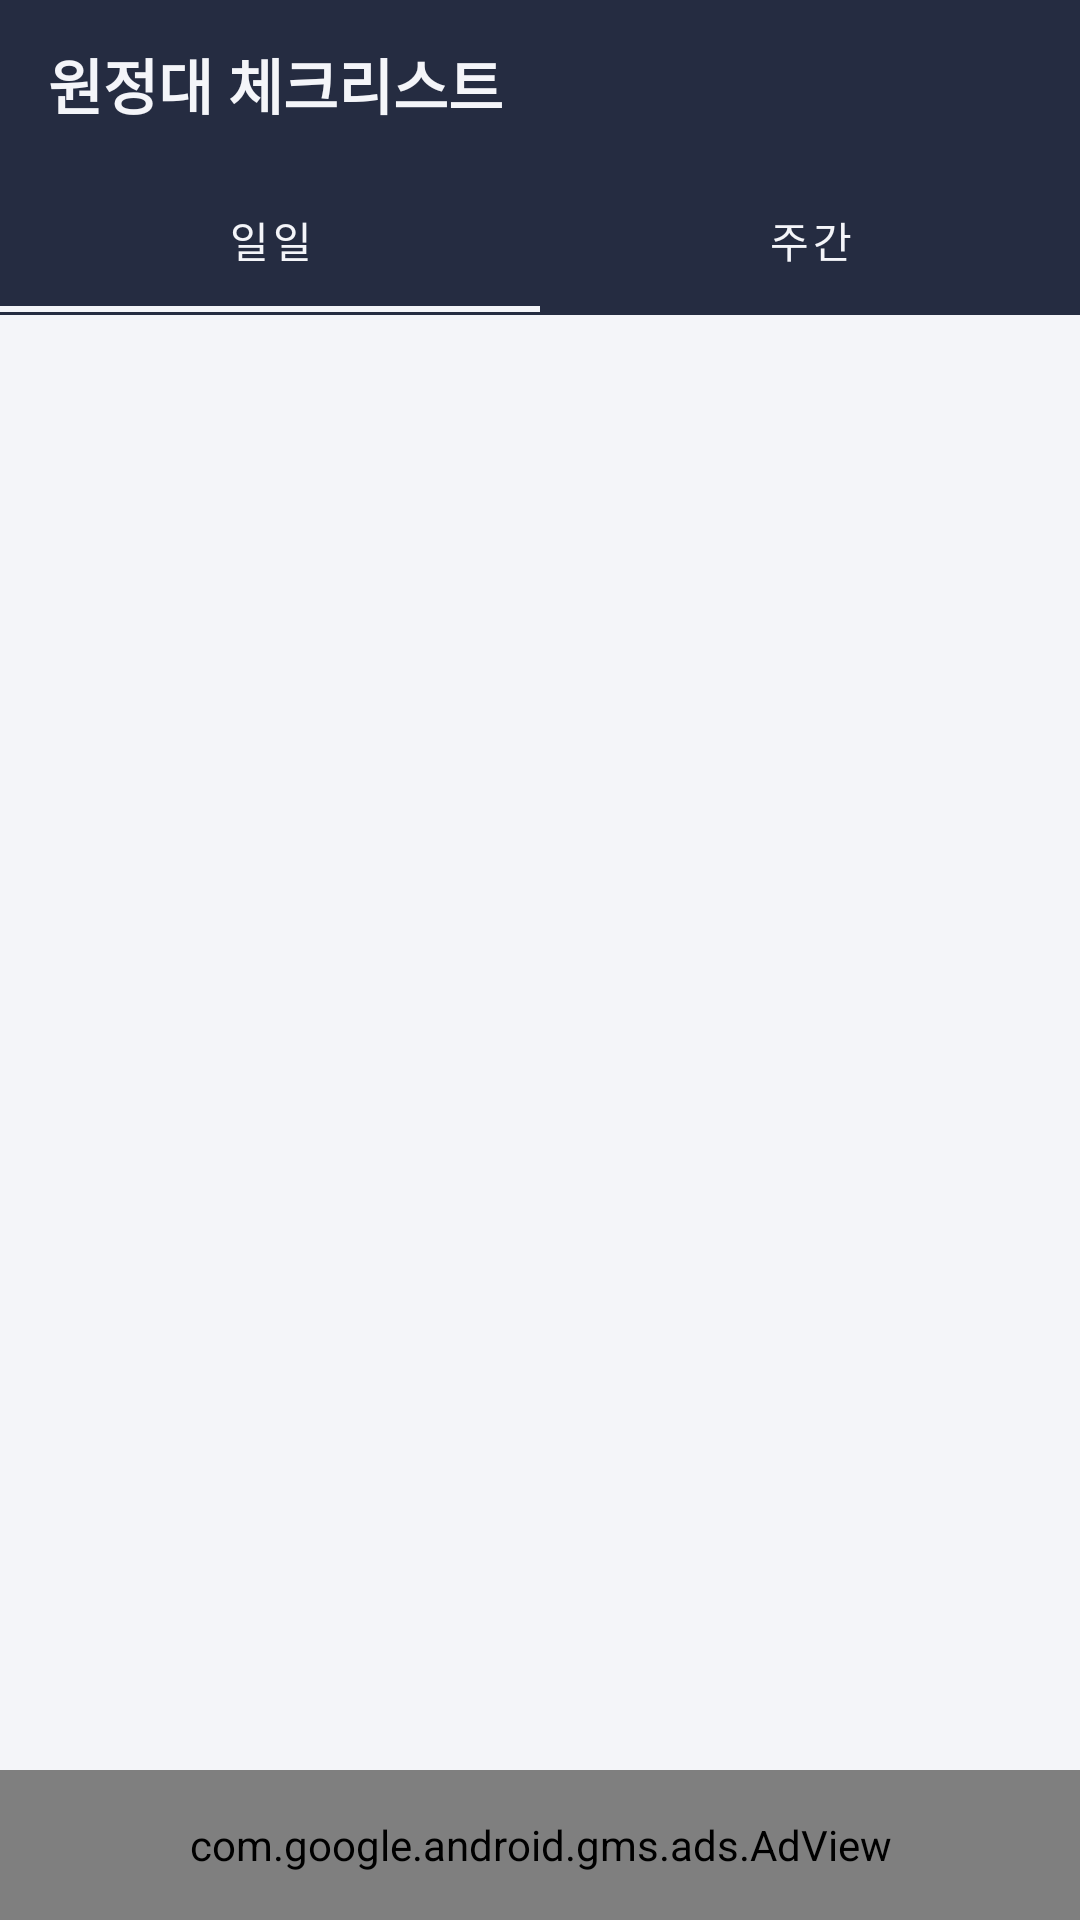

Produce the Android XML layout that renders to this screen, including the resource entries it uses.
<!-- AndroidManifest.xml: application theme Theme.RoaCheckList -->
<!-- res/layout/activity_expediton.xml -->
<?xml version="1.0" encoding="utf-8"?>
<layout xmlns:android="http://schemas.android.com/apk/res/android"
    xmlns:app="http://schemas.android.com/apk/res-auto">

    <data>
        <variable
            name="viewModel"
            type="com.jh.roachecklist.ui.checklist.expedition.ExpeditionViewModel" />
    </data>

    <androidx.constraintlayout.widget.ConstraintLayout
        android:layout_width="match_parent"
        android:layout_height="match_parent"
        android:background="@color/text_color">

        <androidx.appcompat.widget.Toolbar
            android:id="@+id/tb_character"
            android:layout_width="match_parent"
            android:layout_height="wrap_content"
            app:layout_constraintTop_toTopOf="parent"
            android:background="@color/primary_color">

            <TextView
                android:id="@+id/tv_title"
                android:layout_width="wrap_content"
                android:layout_height="wrap_content"
                android:text="@string/expedition_title"
                android:textSize="@dimen/title_text_size"
                android:textStyle="bold"
                android:textColor="@color/text_color"
                app:layout_constraintTop_toTopOf="parent"
                app:layout_constraintBottom_toBottomOf="parent"
                app:layout_constraintStart_toStartOf="parent"/>

        </androidx.appcompat.widget.Toolbar>

        <com.google.android.material.tabs.TabLayout
            android:id="@+id/tabs"
            android:layout_width="match_parent"
            android:layout_height="wrap_content"
            android:background="@color/primary_color"
            app:tabTextColor="@color/text_color"
            app:tabSelectedTextColor="@color/text_color"
            app:tabIndicatorColor="@color/text_color"
            app:tabRippleColor="@color/accent_color"
            app:layout_constraintTop_toBottomOf="@id/tb_character">

            <com.google.android.material.tabs.TabItem
                android:layout_width="wrap_content"
                android:layout_height="wrap_content"
                android:text="@string/check_list_tab_daily"/>
            <com.google.android.material.tabs.TabItem
                android:layout_width="wrap_content"
                android:layout_height="wrap_content"
                android:text="@string/check_list_tab_weekly"/>

        </com.google.android.material.tabs.TabLayout>

        <View
            android:id="@+id/view"
            android:layout_width="match_parent"
            android:layout_height="1dp"
            android:background="@color/primary_color"
            app:layout_constraintTop_toBottomOf="@id/tabs"/>

        <FrameLayout
            android:id="@+id/container_expedition"
            android:layout_width="match_parent"
            android:layout_height="0dp"
            app:layout_constraintTop_toBottomOf="@id/view"
            app:layout_constraintBottom_toTopOf="@id/adView"/>

        <com.google.android.gms.ads.AdView
            xmlns:ads="http://schemas.android.com/apk/res-auto"
            android:id="@+id/adView"
            android:layout_width="match_parent"
            android:layout_height="50dp"
            android:layout_centerHorizontal="true"
            android:layout_alignParentBottom="true"
            ads:adSize="BANNER"
            ads:adUnitId="@string/banner_ad_unit_id_expedition"
            android:layout_marginTop="15dp"
            ads:layout_constraintTop_toBottomOf="@id/container_expedition"
            ads:layout_constraintBottom_toBottomOf="parent"
            ads:layout_constraintStart_toStartOf="parent"
            ads:layout_constraintEnd_toEndOf="parent">
        </com.google.android.gms.ads.AdView>

    </androidx.constraintlayout.widget.ConstraintLayout>
</layout>
<!-- resources referenced by this layout -->
<resources>
  <color name="accent_color">#ffdddfe6</color>
  <color name="primary_color">#ff252c41</color>
  <color name="text_color">#fff4f5f9</color>
  <dimen name="title_text_size">20dp</dimen>
  <string name="banner_ad_unit_id_expedition">ca-app-pub-7741681524529243/1507329304</string>
  <string name="check_list_tab_daily">일일</string>
  <string name="check_list_tab_weekly">주간</string>
  <string name="expedition_title">원정대 체크리스트</string>
  <style name="Theme.RoaCheckList" parent="Theme.MaterialComponents.Light.NoActionBar">
          
          <item name="colorPrimary">@color/primary_color</item>
          <item name="colorPrimaryVariant">@color/primary_color</item>
          <item name="colorOnPrimary">@color/white</item>
          <item name="colorControlHighlight">@color/accent_color</item>
          
          <item name="colorSecondary">@color/primary_color</item>
          <item name="colorSecondaryVariant">@color/primary_color</item>
          <item name="colorOnSecondary">@color/black</item>
          
          <item name="android:statusBarColor" tools:targetApi="l">?attr/colorPrimaryVariant</item>
          
          <item name="android:windowDisablePreview">true</item>
          <item name="android:windowBackground">@color/text_color</item>
          <item name="android:windowIsTranslucent">true</item>
      </style>
  <color name="white">#FFFFFFFF</color>
  <color name="black">#FF000000</color>
</resources>
